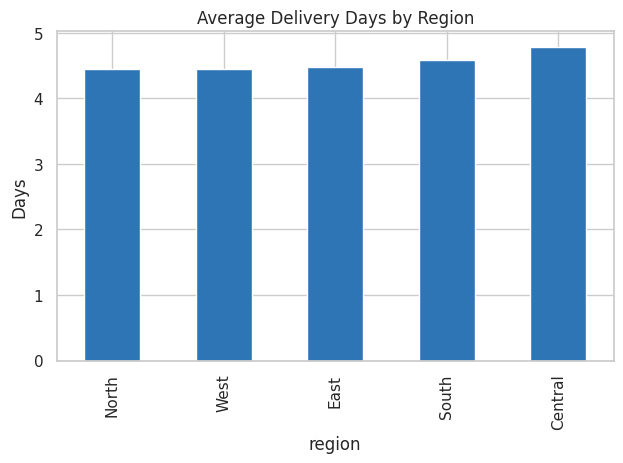
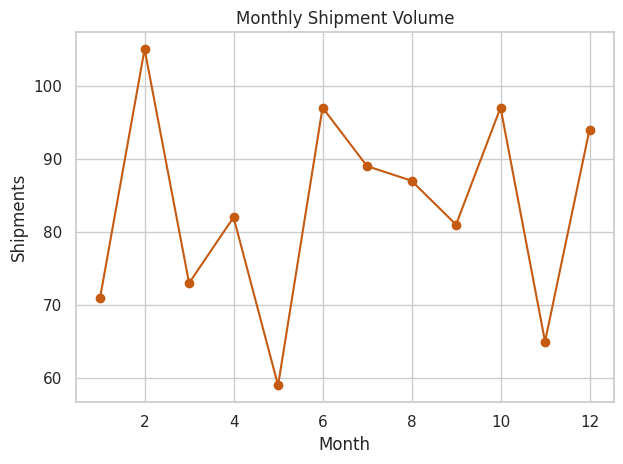
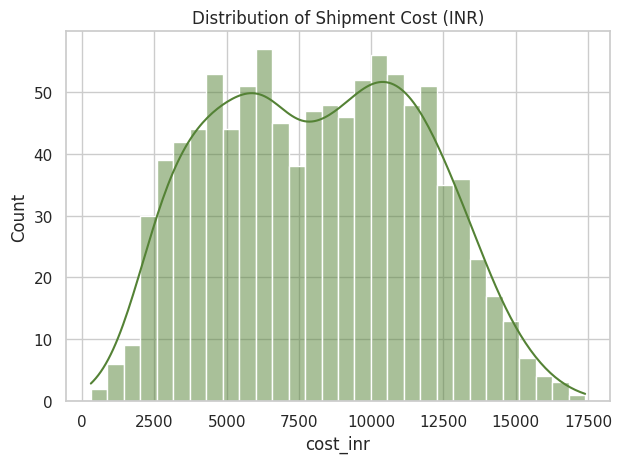
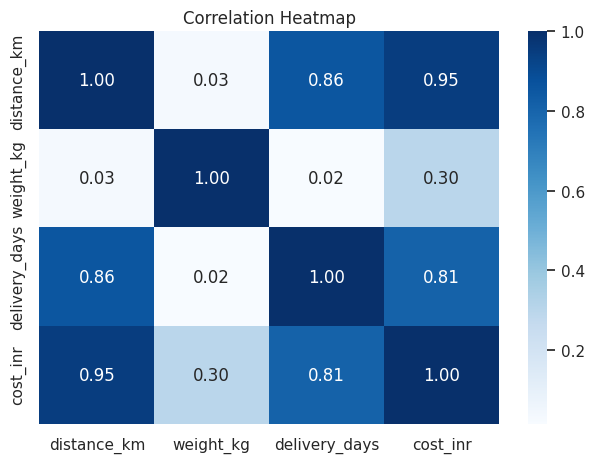

The matplotlib source for these figures, in order:
import sys
import numpy as np
import pandas as pd
import matplotlib
import matplotlib.pyplot as plt
import seaborn as sns

print("Python:", sys.version.split()[0])
for lib in (np, pd, matplotlib, sns):
    print(lib.__name__, lib.__version__)
sns.set_theme(style="whitegrid")

rng = np.random.default_rng(42)
n = 1000
regions = ["North", "South", "East", "West", "Central"]
carriers = ["FastTrack", "SwiftMove", "CargoPlus", "RoadKing"]

df = pd.DataFrame({
    "shipment_id": np.arange(1, n + 1),
    "order_date": pd.to_datetime("2025-01-01") + pd.to_timedelta(rng.integers(0, 365, n), unit="D"),
    "region": rng.choice(regions, n),
    "carrier": rng.choice(carriers, n),
    "distance_km": rng.integers(50, 2000, n).astype(float),
    "weight_kg": rng.gamma(4, 120, n).round(1),
})
df["delivery_days"] = (df["distance_km"] / 400 + rng.normal(2, 0.8, n)).clip(1).round(1)
df["cost_inr"] = (df["distance_km"] * 6 + df["weight_kg"] * 4 + rng.normal(0, 500, n)).clip(lower=300).round(0)

# add missing values
df.loc[rng.choice(n, 40, replace=False), "weight_kg"] = np.nan
df.loc[rng.choice(n, 25, replace=False), "delivery_days"] = np.nan
df.head()

# Exercise 1: structure and missing values
df.info()
print(df.isnull().sum())

# Exercise 2: handle missing values
df["weight_kg"] = df["weight_kg"].fillna(df["weight_kg"].median())
df["delivery_days"] = df["delivery_days"].fillna(df.groupby("carrier")["delivery_days"].transform("median"))
print("Missing values left:", df.isnull().sum().sum())

# Exercise 3: filtering and new columns
heavy = df[(df["weight_kg"] > 800) & (df["distance_km"] > 1000)]
print("Heavy long distance shipments:", len(heavy))

df["cost_per_km"] = (df["cost_inr"] / df["distance_km"]).round(2)
df["month"] = df["order_date"].dt.month
df["on_time"] = np.where(df["delivery_days"] <= 4, "Yes", "No")
df.head()

# Exercise 4: groupby and aggregation
summary = df.groupby("carrier").agg(
    shipments=("shipment_id", "count"),
    avg_cost=("cost_inr", "mean"),
    avg_days=("delivery_days", "mean"),
).round(2).sort_values("avg_days")
summary

# Exercise 5: merge with a second table
carrier_info = pd.DataFrame({
    "carrier": carriers,
    "fleet_size": [120, 80, 150, 60],
})
merged = df.merge(carrier_info, on="carrier", how="left")
merged[["shipment_id", "carrier", "fleet_size"]].head()

# Bar chart: average delivery days by region
df.groupby("region")["delivery_days"].mean().sort_values().plot(kind="bar", color="#2E75B6")
plt.title("Average Delivery Days by Region")
plt.ylabel("Days")
plt.tight_layout()
plt.savefig("chart_bar_region.png", dpi=150)
plt.show()

# Line chart: monthly shipments
df.groupby("month").size().plot(marker="o", color="#C55A11")
plt.title("Monthly Shipment Volume")
plt.xlabel("Month")
plt.ylabel("Shipments")
plt.tight_layout()
plt.savefig("chart_line_monthly.png", dpi=150)
plt.show()

# Histogram: distribution of cost
sns.histplot(df["cost_inr"], bins=30, kde=True, color="#548235")
plt.title("Distribution of Shipment Cost (INR)")
plt.tight_layout()
plt.savefig("chart_hist_cost.png", dpi=150)
plt.show()

# Heatmap: correlation of numeric columns
num = df[["distance_km", "weight_kg", "delivery_days", "cost_inr"]]
sns.heatmap(num.corr(), annot=True, cmap="Blues", fmt=".2f")
plt.title("Correlation Heatmap")
plt.tight_layout()
plt.savefig("chart_heatmap.png", dpi=150)
plt.show()

print(num.describe().round(2))
print()
print("Correlation (distance vs cost):", round(df["distance_km"].corr(df["cost_inr"]), 3))
print("Correlation (distance vs delivery days):", round(df["distance_km"].corr(df["delivery_days"]), 3))
print()
print("On time rate by carrier (%):")
print((df.assign(ot=df["on_time"].eq("Yes")).groupby("carrier")["ot"].mean() * 100).round(1))
